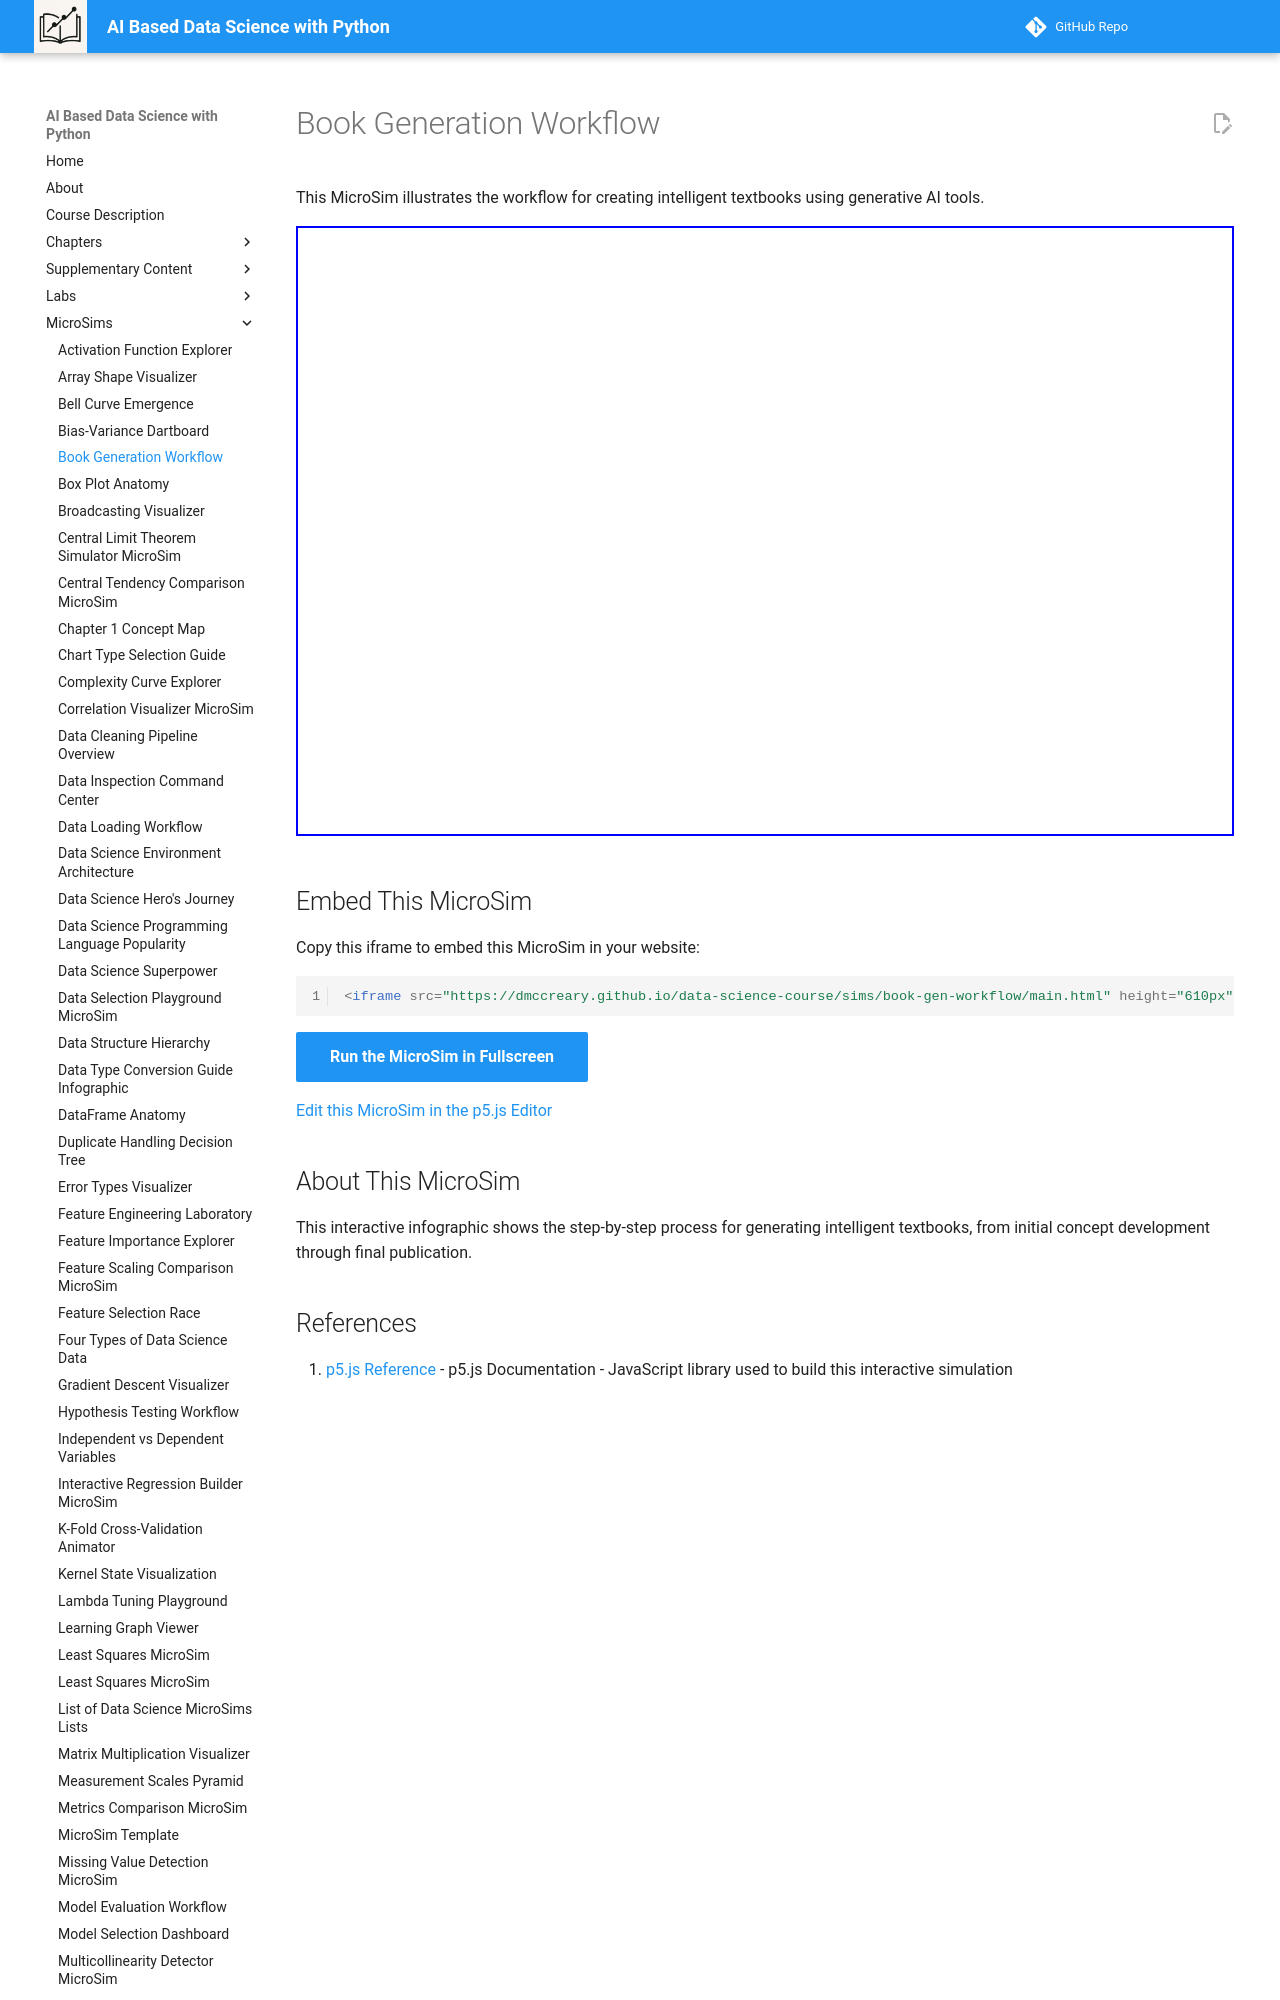

repository: dmccreary/data-science-course · page: sims/book-gen-workflow/index.html · generator: mkdocs

---
title: Book Generation Workflow
description: Interactive visualization showing the workflow for generating intelligent textbooks
image: book-gen-workflow.png
quality_score: 68
hide:
  - toc
---
# Book Generation Workflow

This MicroSim illustrates the workflow for creating intelligent textbooks using generative AI tools.

<iframe src="./main.html" height="610px" scrolling="no"></iframe>
